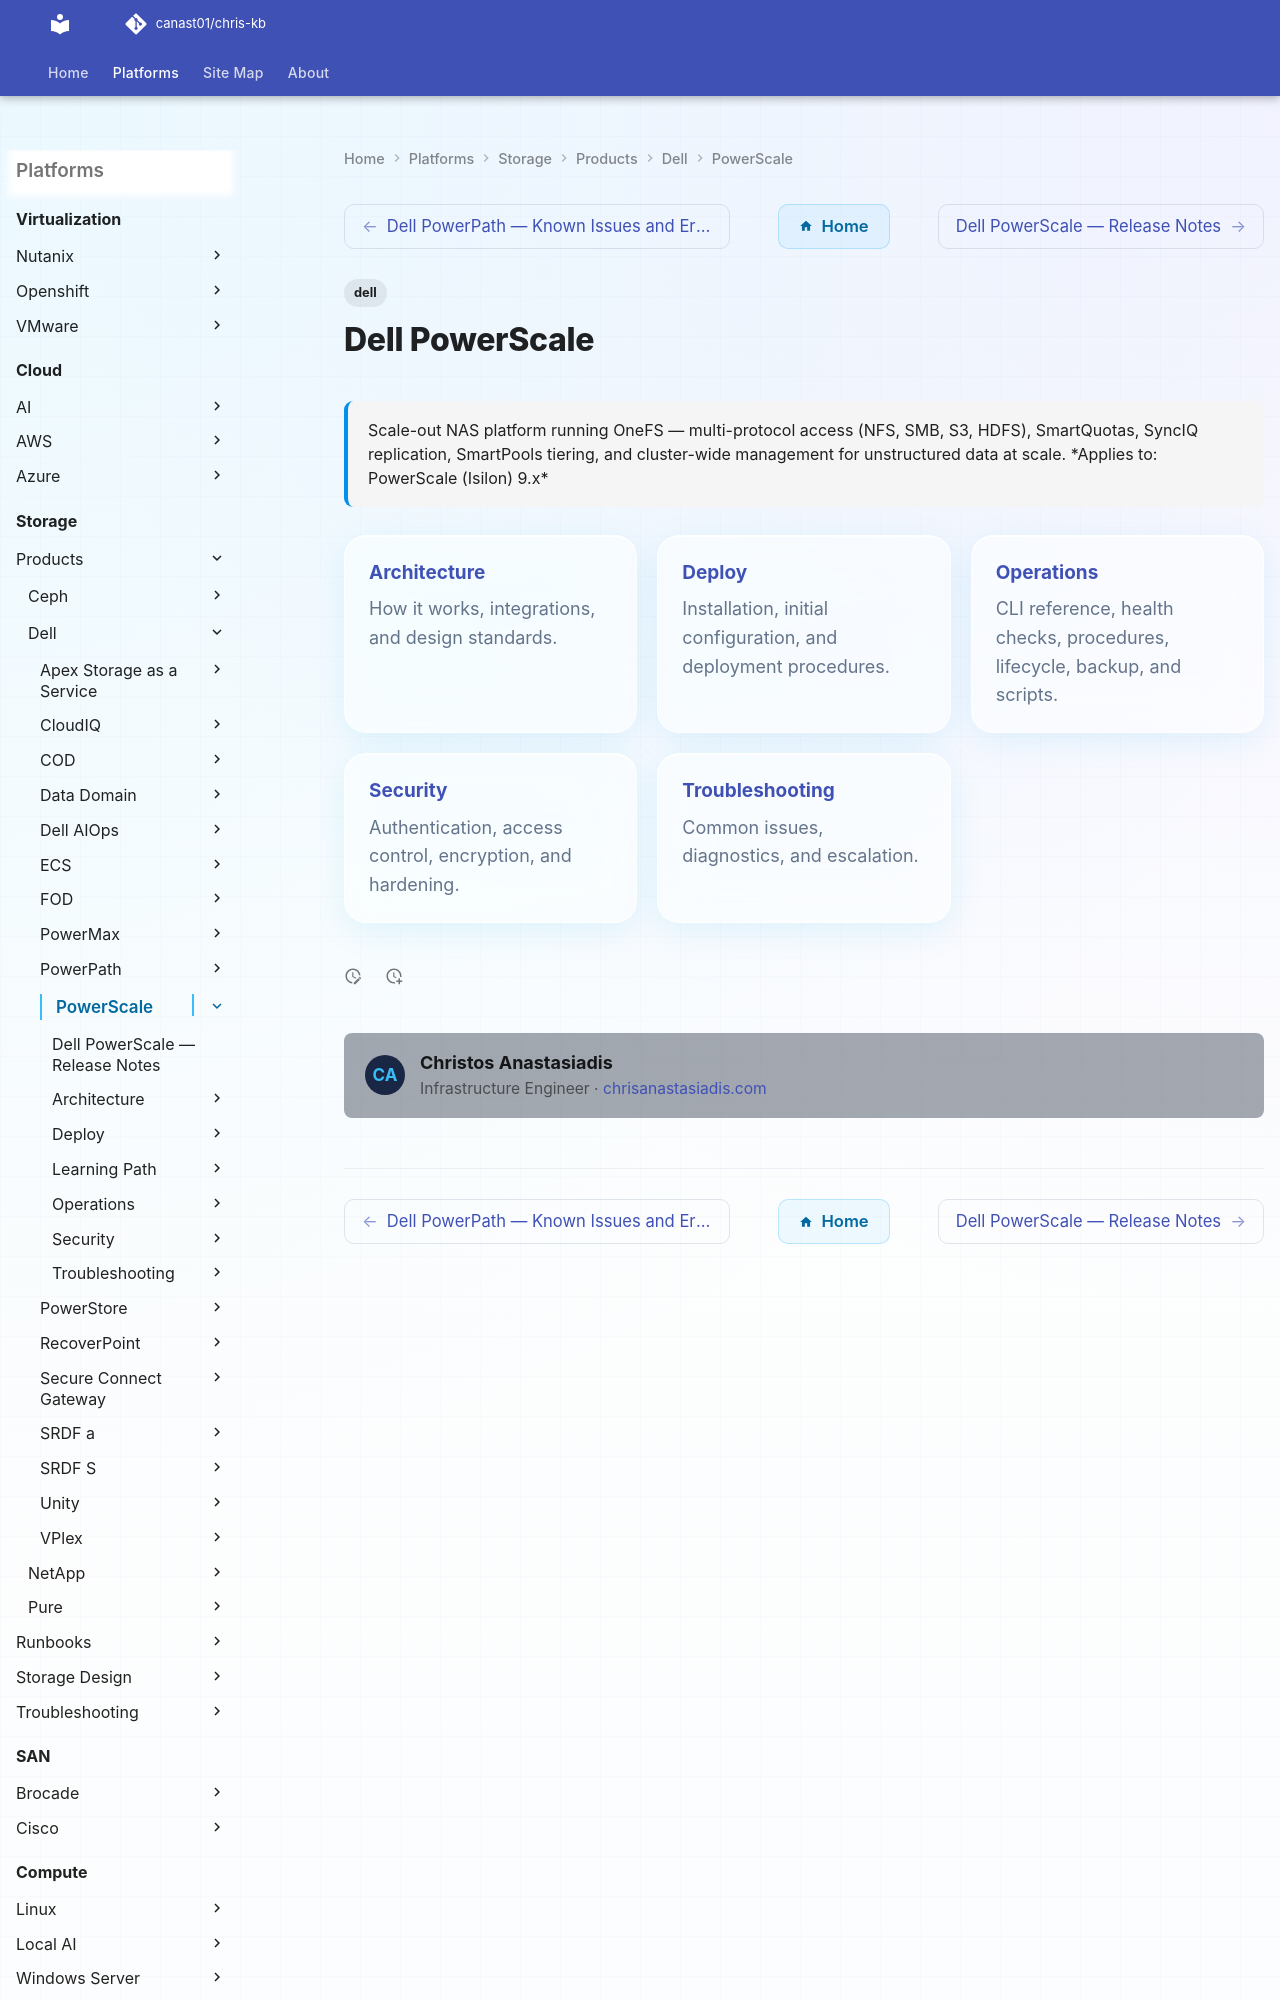

repository: canast01/chris-kb · page: storage/products/dell/powerscale/index.html · generator: mkdocs

---
tags:
  - dell
description: "Scale-out NAS platform running OneFS — multi-protocol access (NFS, SMB, S3, HDFS), SmartQuotas, SyncIQ replication, SmartPools tiering, and cluster-wide..."
---
# Dell PowerScale

<div class="kb-summary">
Scale-out NAS platform running OneFS — multi-protocol access (NFS, SMB, S3, HDFS), SmartQuotas, SyncIQ replication, SmartPools tiering, and cluster-wide management for unstructured data at scale.

*Applies to: PowerScale (Isilon) 9.x*
</div>

<div class="kb-grid kb-grid-3">
